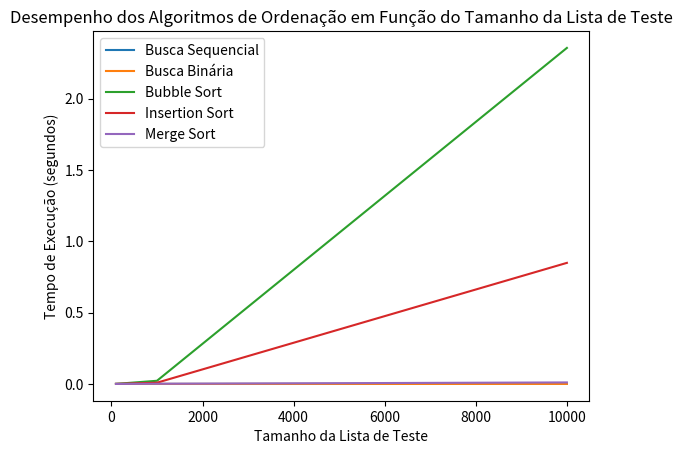

Write the Python code that produced this figure.
import time
import random
import matplotlib.pyplot as plt

class Busca:
    @staticmethod
    def busca_sequencial(lista, elemento):
        for i in range(len(lista)):
            if lista[i] == elemento:
                return i
        return -1
    
    @staticmethod
    def busca_binaria(lista, alvo):
        inicio = 0
        fim = len(lista) - 1

        while inicio <= fim:
            meio = (inicio + fim) // 2
            if lista[meio] == alvo:
                return meio
            elif lista[meio] < alvo:
                inicio = meio + 1
            else:
                fim = meio - 1
        return -1

def medir_tempo_execucao(algoritmo, lista, elemento=None):
    inicio = time.time()
    if elemento is None:
        algoritmo(lista)
    else:
        algoritmo(lista, elemento)
    fim = time.time()
    return fim - inicio

def bubble_sort(lista):
    n = len(lista)
    for i in range(n):
        for j in range(0, n-i-1):
            if lista[j] > lista[j+1]:
                lista[j], lista[j+1] = lista[j+1], lista[j]
    return lista

def insertion_sort(lista):
    for i in range(1, len(lista)):
        chave = lista[i]
        j = i - 1
        while j >= 0 and lista[j] > chave:
            lista[j + 1] = lista[j]
            j -= 1
        lista[j + 1] = chave
    return lista

def merge(esquerda, direita):
    resultado = []
    i = j = 0
    
    while i < len(esquerda) and j < len(direita):
        if esquerda[i] < direita[j]:
            resultado.append(esquerda[i])
            i += 1
        else:
            resultado.append(direita[j])
            j += 1
    
    resultado.extend(esquerda[i:])
    resultado.extend(direita[j:])
    
    return resultado

def merge_sort(lista):
    if len(lista) <= 1:
        return lista
    
    meio = len(lista) // 2
    esquerda = lista[:meio]
    direita = lista[meio:]
    
    esquerda = merge_sort(esquerda)
    direita = merge_sort(direita)
    
    return merge(esquerda, direita)

tamanhos_lista = [100, 1000, 10000]

resultados_busca_sequencial = []
resultados_busca_binaria = []

resultados_ordenacao = {
    "Ordenação Bubble Sort": [],
    "Ordenação Insertion": [],
    "Ordenação Merge": [],
}

for tamanho in tamanhos_lista:
    lista = sorted([random.randint(1, 1000) for _ in range(tamanho)])
    elemento = random.randint(1, 1000)
    
    tempo_execucao = medir_tempo_execucao(Busca.busca_sequencial, lista, elemento)
    resultados_busca_sequencial.append(tempo_execucao * 10)  # Multiplicando por 10 para tornar mais visível
    
    tempo_execucao = medir_tempo_execucao(Busca.busca_binaria, lista, elemento)
    resultados_busca_binaria.append(tempo_execucao)

plt.plot(tamanhos_lista, resultados_busca_sequencial, label="Busca Sequencial")
plt.plot(tamanhos_lista, resultados_busca_binaria, label="Busca Binária")
plt.xlabel("Tamanho da Lista de Teste")
plt.ylabel("Tempo de Execução (segundos)")
plt.title("Desempenho dos Algoritmos de Busca em Função do Tamanho da Lista de Teste")
plt.legend()
plt.savefig("relatorio_grafico_busca.png")
plt.show()

for tamanho in tamanhos_lista:
    lista = [random.randint(1, 1000) for _ in range(tamanho)]
    
    tempo_execucao = medir_tempo_execucao(bubble_sort, lista.copy())
    resultados_ordenacao["Ordenação Bubble Sort"].append(tempo_execucao)
    
    tempo_execucao = medir_tempo_execucao(insertion_sort, lista.copy())
    resultados_ordenacao["Ordenação Insertion"].append(tempo_execucao)
    
    tempo_execucao = medir_tempo_execucao(merge_sort, lista.copy())
    resultados_ordenacao["Ordenação Merge"].append(tempo_execucao)

plt.plot(tamanhos_lista, resultados_ordenacao["Ordenação Bubble Sort"], label="Bubble Sort")
plt.plot(tamanhos_lista, resultados_ordenacao["Ordenação Insertion"], label="Insertion Sort")
plt.plot(tamanhos_lista, resultados_ordenacao["Ordenação Merge"], label="Merge Sort")
plt.xlabel("Tamanho da Lista de Teste")
plt.ylabel("Tempo de Execução (segundos)")
plt.title("Desempenho dos Algoritmos de Ordenação em Função do Tamanho da Lista de Teste")
plt.legend()
plt.savefig("relatorio_grafico_ordenacao.png")
plt.show()
